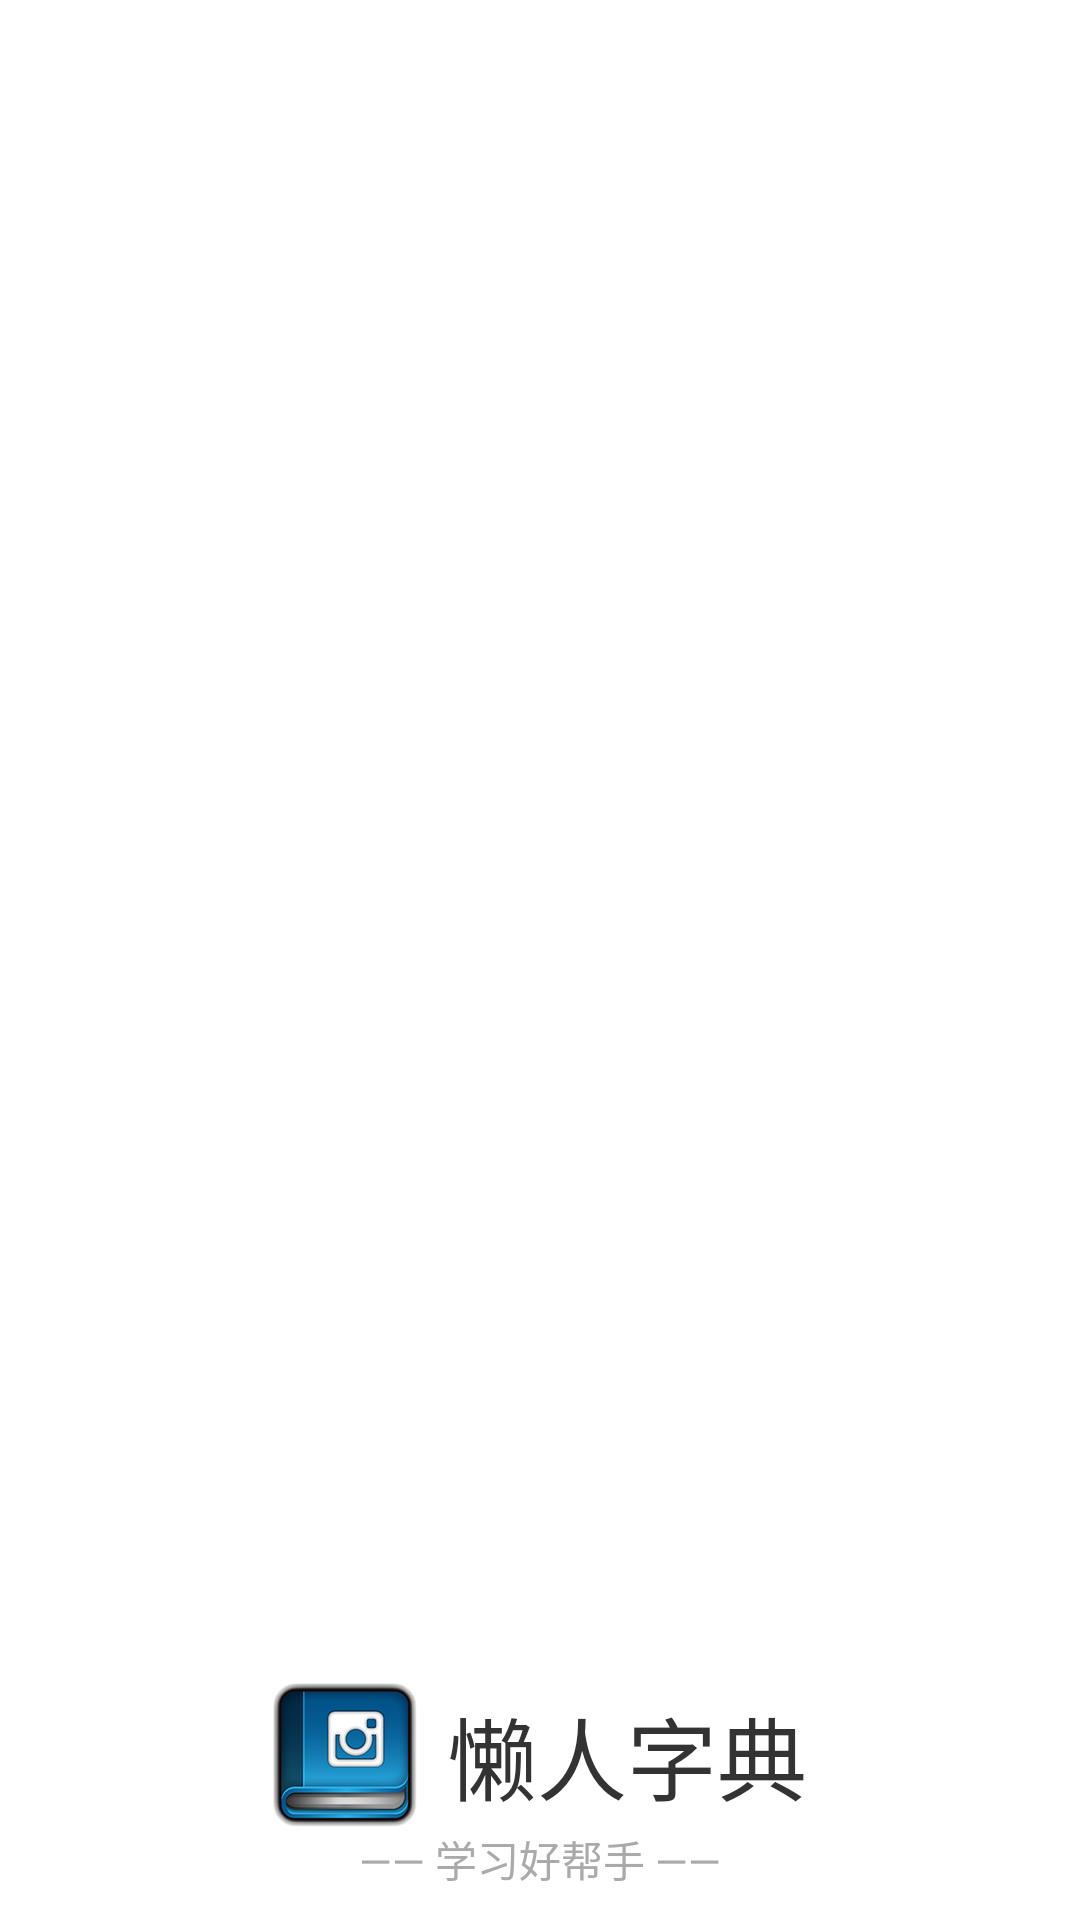

The Android layout XML behind this screen, and the referenced resources:
<!-- AndroidManifest.xml: application theme AppTheme -->
<!-- res/layout/activity_start.xml -->
<?xml version="1.0" encoding="utf-8"?>
<LinearLayout xmlns:android="http://schemas.android.com/apk/res/android"
    android:layout_width="match_parent"
    android:layout_height="match_parent"
    android:orientation="vertical"
    android:background="#fff">
    <FrameLayout
        android:id="@+id/ll_root"
        android:layout_weight="1"
        android:layout_width="match_parent"
        android:layout_height="0dp">

    </FrameLayout>
    <LinearLayout
        android:gravity="center"
        android:orientation="vertical"
        android:layout_width="match_parent"
        android:layout_height="wrap_content">
        <TextView
            android:paddingTop="10dp"
            android:paddingBottom="10dp"
            android:gravity="center"
            android:drawableLeft="@mipmap/ic_launcher"
            android:textColor="#333"
            android:textSize="30dp"
            android:text="懒人字典"
            android:drawablePadding="10dp"
            android:layout_width="wrap_content"
            android:layout_height="wrap_content" />
        <TextView
            android:text="—— 学习好帮手 ——"
            android:layout_marginTop="-10dp"
            android:paddingBottom="10dp"
            android:textColor="#aaa"
            android:layout_width="wrap_content"
            android:layout_height="wrap_content" />
    </LinearLayout>
</LinearLayout>
<!-- resources referenced by this layout -->
<resources>
  <!-- mipmap ic_launcher: png bitmap (mipmap-hdpi, 8345 bytes) -->
  <style name="AppTheme" parent="Theme.AppCompat.Light.DarkActionBar">
          
          <item name="colorPrimary">@color/colorPrimary</item>
          <item name="colorPrimaryDark">@color/colorPrimaryDark</item>
          <item name="colorAccent">@color/colorAccent</item>
      </style>
  <color name="colorPrimary">#3F51B5</color>
  <color name="colorPrimaryDark">#303F9F</color>
  <color name="colorAccent">#FF4081</color>
</resources>
